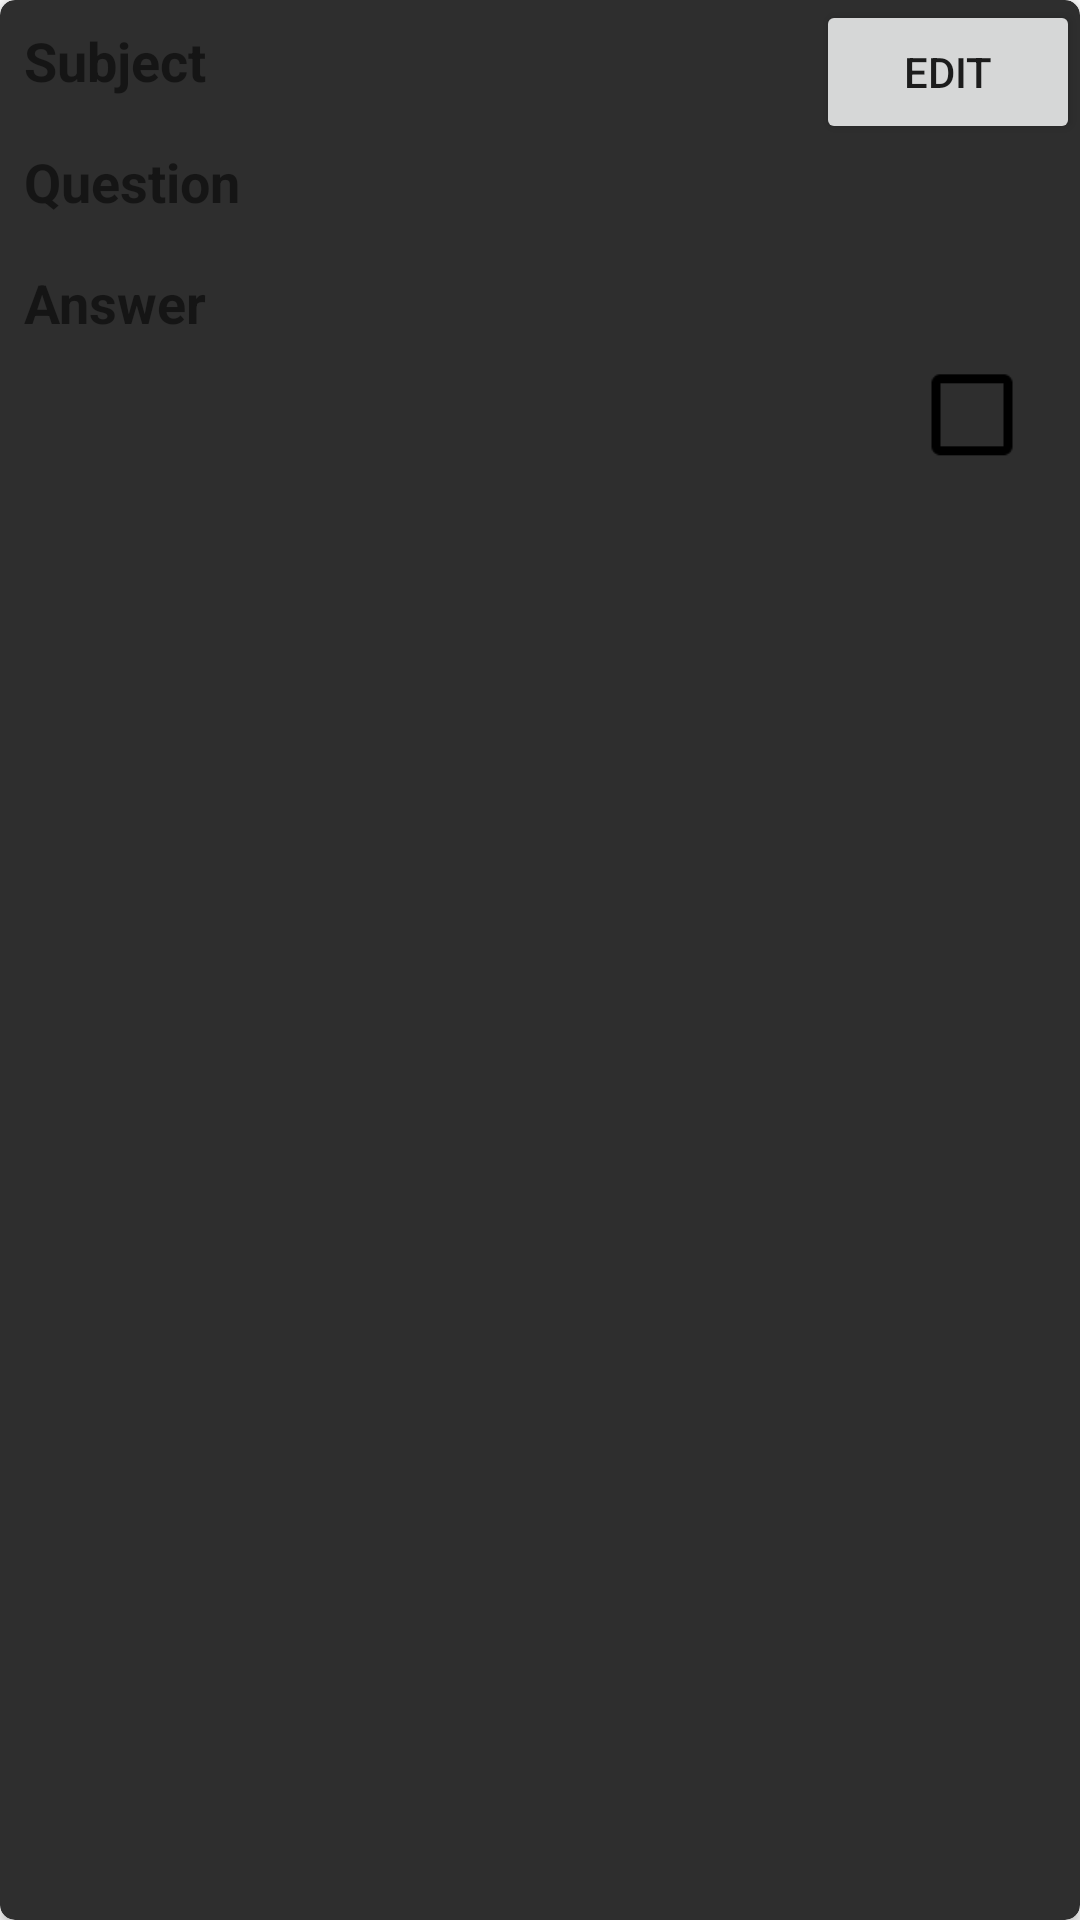

Write the Android layout XML for this screen, with the resource values it uses.
<!-- AndroidManifest.xml: application theme Theme.StudyCardCreator -->
<!-- res/layout/flashcard_view_item.xml -->
<?xml version="1.0" encoding="utf-8"?>
<androidx.cardview.widget.CardView xmlns:android="http://schemas.android.com/apk/res/android"
    xmlns:app="http://schemas.android.com/apk/res-auto"
    android:layout_width="match_parent"
    android:layout_height="wrap_content"
    android:layout_margin="10dp"
    app:cardCornerRadius="5dp"
    app:cardBackgroundColor="#2E2E2E">>

    <RelativeLayout
        xmlns:android="http://schemas.android.com/apk/res/android"
        android:layout_width="match_parent"
        android:layout_height="wrap_content">

        <LinearLayout
            android:id="@+id/text_layout"
            android:layout_width="match_parent"
            android:layout_height="wrap_content"
            android:layout_toStartOf="@+id/edit_flashcard_button"
            android:orientation="vertical">

        <TextView
            android:id="@+id/text_view_subject"
            android:layout_width="wrap_content"
            android:layout_height="wrap_content"
            android:text="Subject"
            android:textStyle="bold"
            android:textSize="18sp"
            android:padding="8dp"
            android:background="?android:attr/selectableItemBackground"
            android:clickable="true"
            android:focusable="true" />

        <TextView
            android:id="@+id/text_view_question"
            android:layout_width="wrap_content"
            android:layout_height="wrap_content"
            android:text="Question"
            android:textStyle="bold"
            android:textSize="18sp"
            android:padding="8dp"
            android:background="?android:attr/selectableItemBackground"
            android:clickable="true"
            android:focusable="true" />

        <TextView
            android:id="@+id/text_view_answer"
            android:layout_width="wrap_content"
            android:layout_height="wrap_content"
            android:text="Answer"
            android:textStyle="bold"
            android:textSize="18sp"
            android:padding="8dp"
            android:background="?android:attr/selectableItemBackground"
            android:clickable="true"
            android:focusable="true" />

        </LinearLayout>

    <Button
        android:id="@+id/edit_flashcard_button"
        android:layout_width="wrap_content"
        android:layout_height="wrap_content"
        android:layout_alignParentEnd="true"
        android:text="Edit"/>

        <CheckBox
            android:id="@+id/checkbox"
            android:layout_width="wrap_content"
            android:layout_height="wrap_content"
            android:layout_below="@+id/text_layout"
            android:layout_alignParentEnd="true"
            android:padding="8dp"
            android:scaleX="1.5"
            android:scaleY="1.5"
            android:buttonTint="@color/black"/>




    </RelativeLayout>

</androidx.cardview.widget.CardView>
<!-- resources referenced by this layout -->
<resources>
  <color name="black">#000000</color>
  <style name="Theme.StudyCardCreator" parent="Theme.MaterialComponents.Light.DarkActionBar">
          <item name="colorPrimary">@color/colorPrimary</item>
          <item name="colorPrimaryDark">@color/colorPrimaryDark</item>
          <item name="colorAccent">@color/colorAccent</item>
      </style>
  <color name="colorPrimary">#3F51B5</color>
  <color name="colorPrimaryDark">#303F9F</color>
  <color name="colorAccent">#FF4081</color>
</resources>
